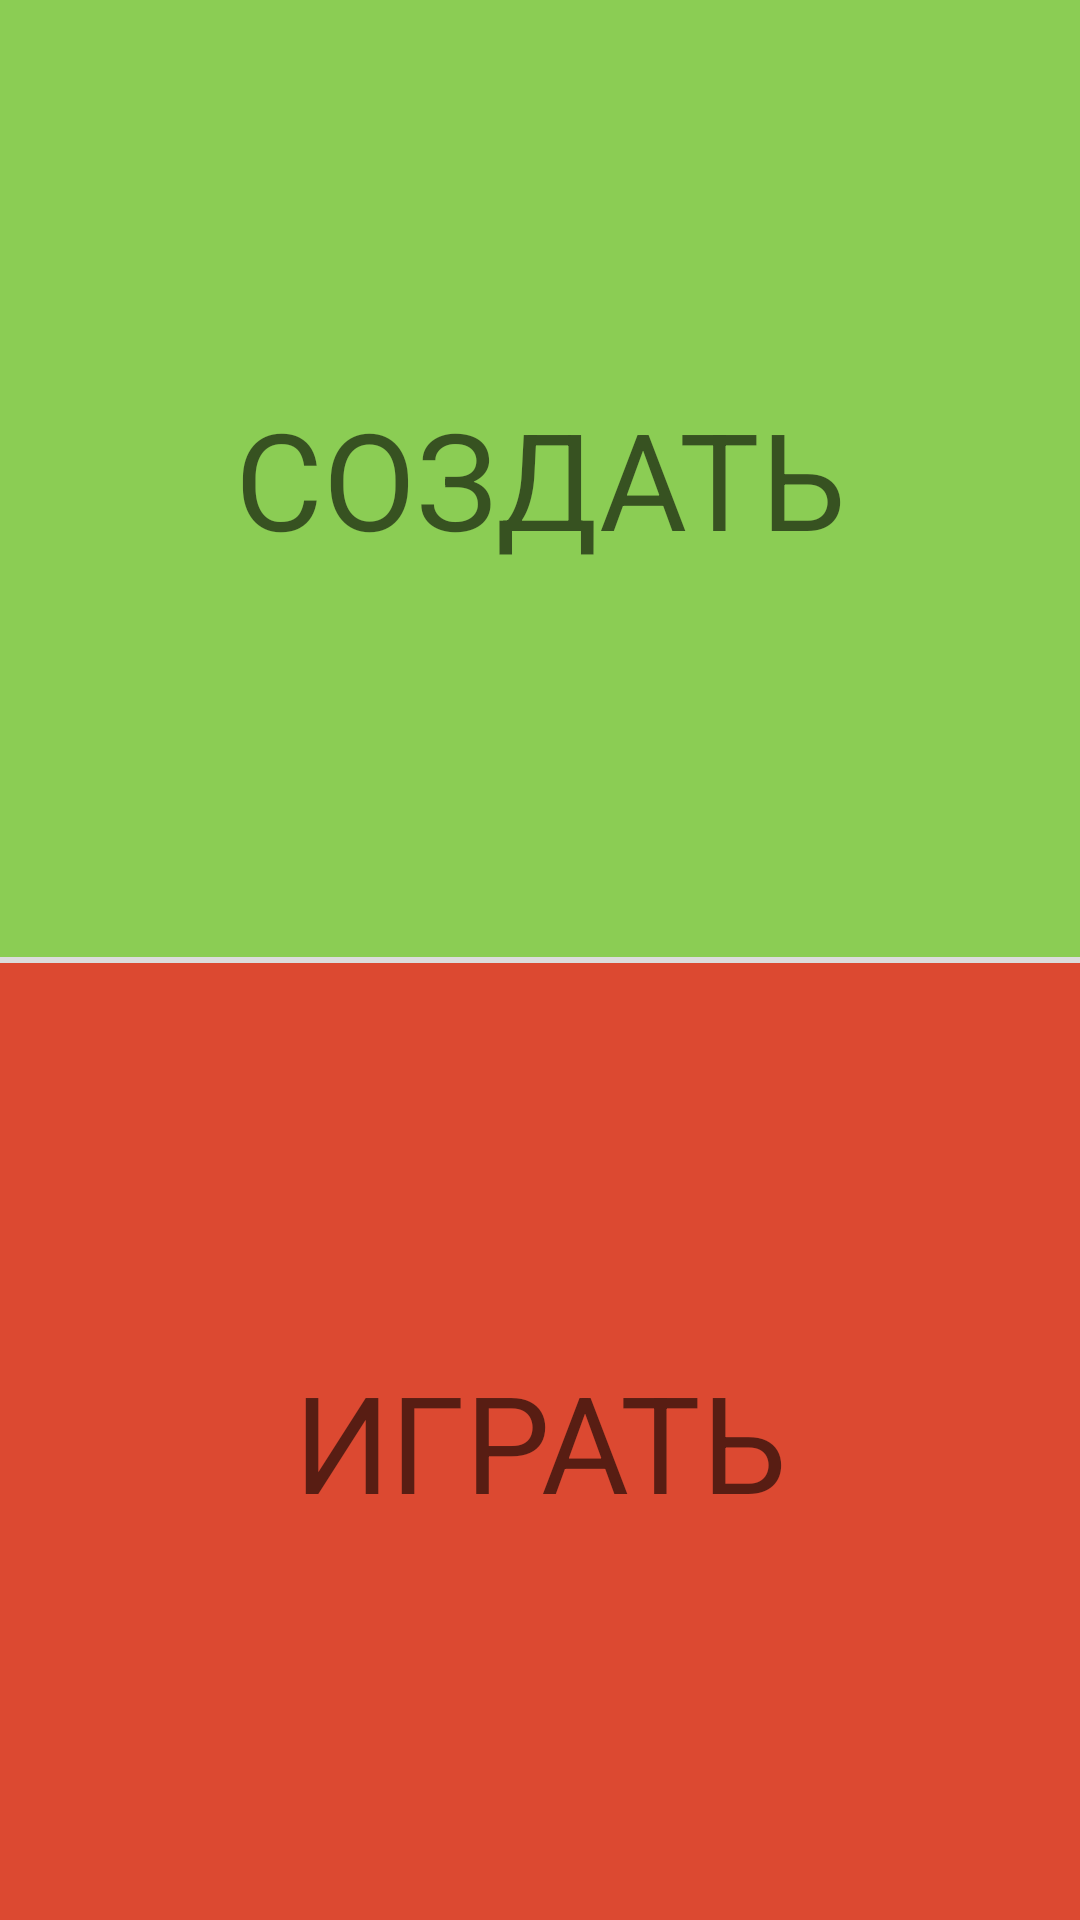

Reconstruct the res/layout file that produces this screen, plus the resources it refers to.
<!-- AndroidManifest.xml: activity theme AppTheme -->
<!-- res/layout/activity_start.xml -->
<?xml version="1.0" encoding="utf-8"?>
<android.support.constraint.ConstraintLayout xmlns:android="http://schemas.android.com/apk/res/android"
    xmlns:app="http://schemas.android.com/apk/res-auto"
    xmlns:tools="http://schemas.android.com/tools"
    android:id="@+id/mainLayout"
    android:layout_width="match_parent"
    android:layout_height="match_parent"
    tools:context=".screen.activity.StartActivity">

    <FrameLayout
        android:id="@+id/fragmentCreator"
        android:layout_width="0dp"
        android:layout_height="0dp"
        app:layout_constraintBottom_toTopOf="@+id/divider"
        app:layout_constraintEnd_toEndOf="parent"
        app:layout_constraintStart_toStartOf="parent"
        app:layout_constraintTop_toTopOf="parent">

    </FrameLayout>

    <FrameLayout
        android:id="@+id/fragmentPlayer"
        android:layout_width="0dp"
        android:layout_height="0dp"
        app:layout_constraintBottom_toBottomOf="parent"
        app:layout_constraintEnd_toEndOf="parent"
        app:layout_constraintStart_toStartOf="parent"
        app:layout_constraintTop_toBottomOf="@+id/divider2">

    </FrameLayout>

    <TextView
        android:id="@+id/itemCreator"
        android:layout_width="0dp"
        android:layout_height="0dp"
        android:background="@color/createColor"
        android:gravity="center"
        android:text="СОЗДАТЬ"
        android:textAppearance="@style/TextAppearance.AppCompat.Display2"
        app:layout_constraintBottom_toTopOf="@+id/divider"
        app:layout_constraintEnd_toEndOf="parent"
        app:layout_constraintStart_toStartOf="parent"
        app:layout_constraintTop_toTopOf="parent" />

    <View
        android:id="@+id/divider"
        android:layout_width="0dp"
        android:layout_height="1dp"
        android:background="?android:attr/listDivider"
        app:layout_constraintBottom_toTopOf="@+id/linearLayout"
        app:layout_constraintEnd_toEndOf="parent"
        app:layout_constraintStart_toStartOf="parent"
        app:layout_constraintTop_toBottomOf="@+id/fragmentCreator" />

    <View
        android:id="@+id/divider2"
        android:layout_width="0dp"
        android:layout_height="1dp"
        android:background="?android:attr/listDivider"
        app:layout_constraintBottom_toTopOf="@+id/itemPlayer"
        app:layout_constraintEnd_toEndOf="parent"
        app:layout_constraintStart_toStartOf="parent"
        app:layout_constraintTop_toBottomOf="@+id/linearLayout" />

    <TextView
        android:id="@+id/itemPlayer"
        android:layout_width="0dp"
        android:layout_height="0dp"
        android:background="@color/pleyColor"
        android:gravity="center"
        android:text="ИГРАТЬ"
        android:textAppearance="@style/TextAppearance.AppCompat.Display2"
        app:layout_constraintBottom_toBottomOf="parent"
        app:layout_constraintEnd_toEndOf="parent"
        app:layout_constraintStart_toStartOf="parent"
        app:layout_constraintTop_toBottomOf="@+id/divider2" />

    <LinearLayout
        android:id="@+id/linearLayout"
        android:layout_width="match_parent"
        android:layout_height="wrap_content"
        android:gravity="center"
        android:orientation="horizontal"
        android:paddingBottom="8dp"
        android:paddingTop="8dp"
        android:visibility="gone"
        app:layout_constraintBottom_toTopOf="@+id/divider2"
        app:layout_constraintEnd_toEndOf="parent"
        app:layout_constraintStart_toStartOf="parent"
        app:layout_constraintTop_toBottomOf="@+id/divider">

        <ImageView
            android:id="@+id/itemStar"
            android:layout_width="42dp"
            android:layout_height="36dp"
            android:layout_marginEnd="16dp"
            android:layout_marginStart="16dp"
            android:layout_weight="1"
            app:srcCompat="@drawable/star" />

        <ImageView
            android:id="@+id/itemInfo"
            android:layout_width="35dp"
            android:layout_height="35dp"
            android:layout_marginEnd="16dp"
            android:layout_marginStart="16dp"
            android:layout_weight="1"
            app:srcCompat="@drawable/info" />

        <ImageView
            android:id="@+id/itemSetting"
            android:layout_width="36dp"
            android:layout_height="36dp"
            android:layout_marginEnd="16dp"
            android:layout_marginStart="16dp"
            android:layout_weight="1"
            app:srcCompat="@drawable/settings" />

        <ImageView
            android:id="@+id/itemExit"
            android:layout_width="36dp"
            android:layout_height="42dp"
            android:layout_marginEnd="16dp"
            android:layout_marginStart="16dp"
            android:layout_weight="1"
            app:srcCompat="@drawable/exit" />
    </LinearLayout>

    <ImageView
        android:id="@+id/ItemUp"
        android:layout_width="wrap_content"
        android:layout_height="36dp"
        android:layout_marginEnd="8dp"
        android:layout_marginStart="8dp"
        app:layout_constraintBottom_toBottomOf="@+id/divider"
        app:layout_constraintEnd_toEndOf="parent"
        app:layout_constraintStart_toStartOf="parent"
        app:srcCompat="@drawable/icon_up_down" />

    <ImageView
        android:id="@+id/itemDown"
        android:layout_width="wrap_content"
        android:layout_height="36dp"
        android:layout_marginEnd="8dp"
        android:layout_marginStart="8dp"
        android:rotation="180"
        app:layout_constraintEnd_toEndOf="parent"
        app:layout_constraintStart_toStartOf="parent"
        app:layout_constraintTop_toTopOf="@+id/divider2"
        app:srcCompat="@drawable/icon_up_down" />

</android.support.constraint.ConstraintLayout>
<!-- resources referenced by this layout -->
<resources>
  <color name="createColor">#8bcd54</color>
  <color name="pleyColor">#dc4931</color>
  <!-- drawable icon_up_down (drawable) -->
  <?xml version="1.0" encoding="utf-8"?>
  <vector xmlns:android="http://schemas.android.com/apk/res/android"
      android:viewportWidth="204"
      android:viewportHeight="102"
      android:width="102dp"
      android:height="51dp">
      <group
          android:translateX="2"
          android:translateY="2">
          <path
              android:pathData="M200 100A100 100 0 0 1 100 200 100 100 0 0 1 0 100 100 100 0 0 1 100 0 100 100 0 0 1 200 100Z"
              android:strokeWidth="1"
              android:fillColor="#ffffff"
              android:strokeColor="#d8d8d8" />
          <group
              android:translateX="68"
              android:translateY="48">
              <group
                  android:rotation="47"
                  android:scaleX="-1"
                  android:scaleY="-1"
                  android:translateX="18.17307"
                  android:translateY="43.07864">
                  <path
                      android:pathData="M14.452098 -3.9116204l8 0 0 43.0000004 -8 0z"
                      android:fillColor="#d8d8d8" />
              </group>
              <group
                  android:rotation="-47"
                  android:scaleX="-1"
                  android:scaleY="-1"
                  android:translateX="88.40999"
                  android:translateY="-3.224753">
                  <path
                      android:pathData="M40.906075 -3.8914983l8 0 0 43.0000003 -8 0z"
                      android:fillColor="#d8d8d8" />
              </group>
          </group>
      </group>
  </vector>
  <!-- drawable info (drawable) -->
  <?xml version="1.0" encoding="UTF-8"?>
      <vector android:viewportHeight="50" android:viewportWidth="50" android:height="50dp" android:width="50dp" xmlns:android="http://schemas.android.com/apk/res/android">
  
      <path android:pathData="M25,0 C38.8071,0,50,11.1929,50,25 C50,38.8071,38.8071,50,25,50 C11.1929,50,0,38.8071,0,25 C0,11.1929,11.1929,0,25,0 Z" android:fillColor="#48A0DC"/>
  
      <path android:pathData="M25,37 L25,39" android:strokeLineCap="round" android:strokeMiterLimit="10" android:strokeWidth="2" android:strokeColor="#FFFFFF"/>
  
      <path android:pathData="M18,16 C18,12.101,21.188,8.946,25.1,9.001 C28.817,9.053,31.948,12.183,32,15.901 C32.035,18.412,30.748,20.624,28.79,21.887 C26.355,23.457,25,26.261,25,29.158 L25,32" android:strokeLineCap="round" android:strokeMiterLimit="10" android:strokeWidth="2" android:strokeColor="#FFFFFF"/>
  
  </vector>
  <!-- drawable star (drawable) -->
  <?xml version="1.0" encoding="utf-8"?>
  <vector xmlns:android="http://schemas.android.com/apk/res/android"
      android:width="55.867dp"
      android:height="55.867dp"
      android:viewportWidth="55.867"
      android:viewportHeight="55.867">
  
      <path
          android:fillColor="#fcd741"
          android:pathData="M55.818,21.578 C55.7,21.216,55.387,20.952,55.01,20.897 L36.92,18.268 L28.83,1.876 C28.662,1.534,28.314,1.318,27.934,1.318 S27.205,1.534,27.038,1.876 L18.947,18.269 L0.857,20.898 C0.48,20.953,0.168,21.216,0.049,21.579 C-0.068,21.94,0.029,22.338,0.302,22.603 L13.393,35.363 L10.302,53.381 C10.238,53.756,10.392,54.135,10.699,54.359 C11.008,54.585,11.417,54.614,11.752,54.435 L27.934,45.929 L44.114,54.435 C44.26,54.512,44.421,54.55,44.58,54.55 C44.787,54.55,44.993,54.486,45.168,54.359 C45.476,54.135,45.63,53.756,45.565,53.381 L42.475,35.364 L55.566,22.603 C55.838,22.336,55.936,21.939,55.818,21.578 Z" />
  </vector>
  <style name="AppTheme" parent="Theme.AppCompat.Light.NoActionBar">
          
          <item name="colorPrimary">@color/colorPrimary</item>
          <item name="colorPrimaryDark">@color/colorPrimaryDark</item>
          <item name="colorAccent">@color/colorAccent</item>
          <item name="android:navigationBarColor">@color/colorPrimaryDark</item>
  
      </style>
  <color name="colorPrimary">#5d707e</color>
  <color name="colorPrimaryDark">#3d454a</color>
  <color name="colorAccent">#8bcd54</color>
</resources>
